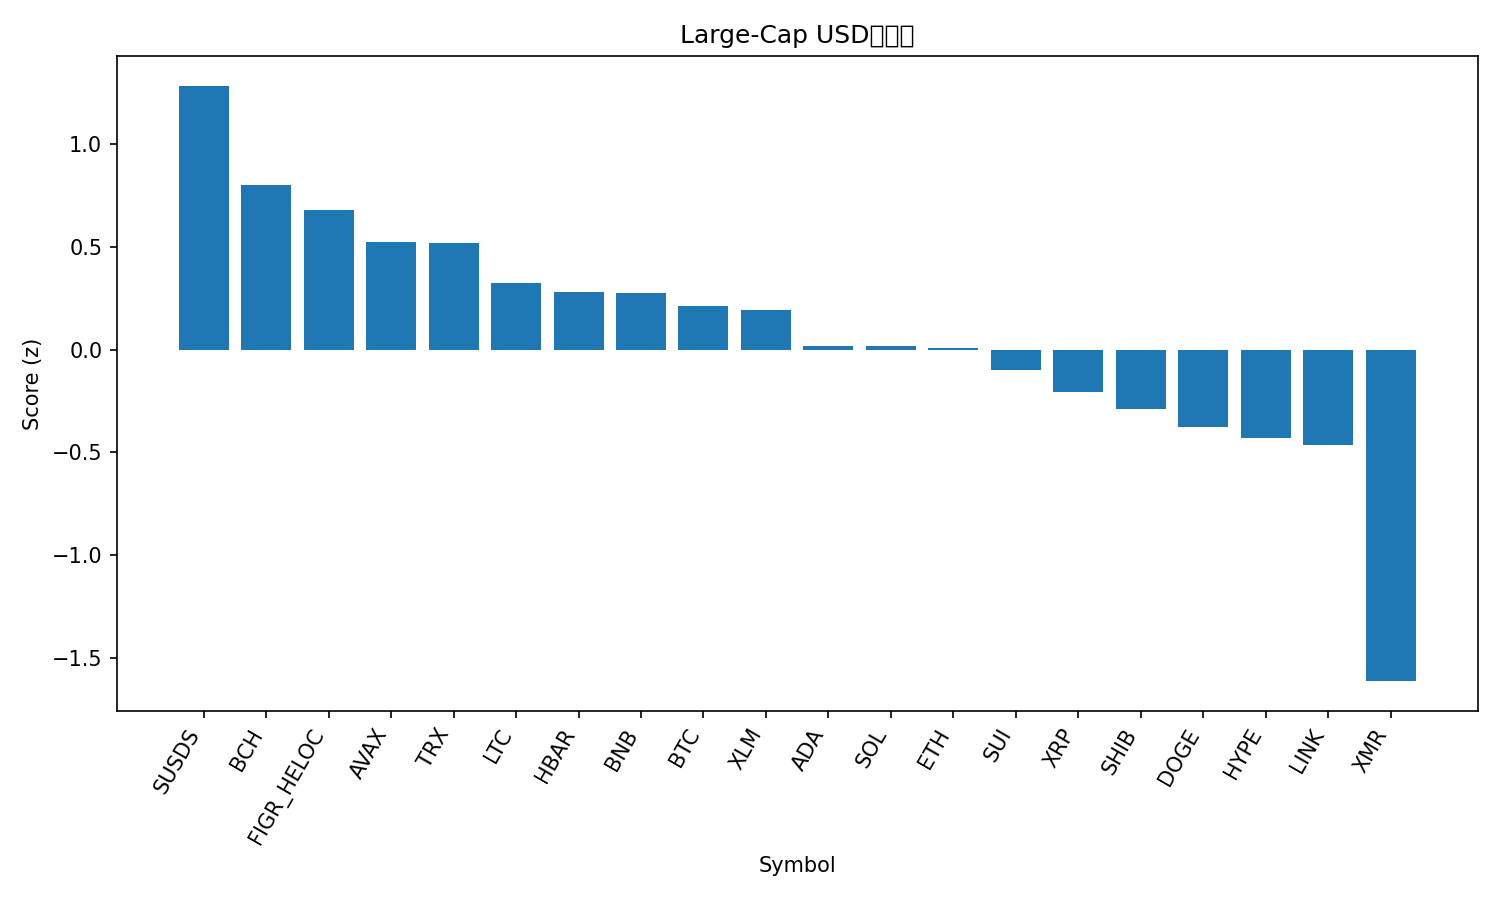

Data behind this chart, as committed beside it:
rank, name, symbol, price, pct_1h, pct_24h, pct_7d, pct_1h_vs_btc, pct_24h_vs_btc, pct_7d_vs_btc, market_cap_rank, market_cap, volume_usd, score
1, sUSDS, SUSDS, 1.083, 0.3189, 0.4924, -0.06676, 0.6152, 1.797, -2.276, 33, 4774065392, 41275297, 1.284
2, Bitcoin Cash, BCH, 580.1, -0.1393, -0.7651, 8.4, 0.157, 0.5399, 6.19, 14, 11588458266, 411360676, 0.8013
3, Figure Heloc, FIGR_HELOC, 1.036, 0.0, -0.3676, 0.401, 0.2963, 0.9374, -1.809, 11, 14818159590, 40833245, 0.6792
4, Avalanche, AVAX, 12.3, -0.3249, 0.8596, 0.9353, -0.02857, 2.165, -1.274, 32, 5279613622, 386704380, 0.5229
5, TRON, TRX, 0.284, -0.06207, -1.089, 1.973, 0.2343, 0.2157, -0.2366, 8, 26889426230, 539607690, 0.5168
6, Litecoin, LTC, 76.81, -0.06279, -1.367, -0.6588, 0.2336, -0.06179, -2.869, 29, 5887245447, 423290127, 0.3237
7, Hedera, HBAR, 0.1116, -0.1473, -0.8538, -1.393, 0.1491, 0.4512, -3.603, 34, 4769384424, 123417904, 0.2803
8, BNB, BNB, 852.7, -0.2309, -0.6031, -0.3247, 0.06543, 0.7019, -2.534, 4, 117477484193, 1232493307, 0.2752
9, Bitcoin, BTC, 87728, -0.2963, -1.305, 2.21, 0.0, 0.0, 0.0, 1, 1751642375675, 40316186790, 0.2107
10, Stellar, XLM, 0.218, -0.3968, -0.04951, 0.2602, -0.1005, 1.255, -1.95, 25, 7058243135, 136642191, 0.1918
11, Cardano, ADA, 0.3658, -0.325, -0.2607, -4.29, -0.02866, 1.044, -6.499, 12, 13397738126, 541207145, 0.01892
12, Solana, SOL, 125.0, -0.3316, -1.087, -0.7623, -0.0353, 0.2176, -2.972, 7, 70288598748, 3744825457, 0.01561
13, Ethereum, ETH, 2973, -0.3477, -1.794, 1.841, -0.05136, -0.489, -0.3686, 2, 358813183919, 20220961913, 0.005723
14, Sui, SUI, 1.43, -0.3448, -1.291, -1.661, -0.04849, 0.01378, -3.871, 31, 5360415150, 552670804, -0.1004
15, XRP, XRP, 1.88, -0.3881, -2.021, 0.4908, -0.09173, -0.716, -1.719, 5, 113982865875, 2587243776, -0.2053
16, Shiba Inu, SHIB, 7.16e-06, -0.1906, -1.662, -8.042, 0.1057, -0.3571, -10.25, 36, 4220026161, 102193954, -0.2876
17, Dogecoin, DOGE, 0.1312, -0.7576, -0.7619, 1.914, -0.4612, 0.5431, -0.2962, 10, 22027077912, 1023453954, -0.3771
18, Hyperliquid, HYPE, 24.27, -0.1734, -2.539, -7.604, 0.1229, -1.234, -9.813, 30, 5784023876, 233983631, -0.4316
19, Chainlink, LINK, 12.37, -0.5258, -1.589, -2.626, -0.2294, -0.2837, -4.835, 21, 8757198620, 500486821, -0.4638
20, Monero, XMR, 445.9, -0.9836, -6.568, 8.648, -0.6872, -5.263, 6.438, 22, 8226154750, 165592366, -1.614
21, Zcash, ZEC, 415.3, -0.8803, -6.712, 4.502, -0.5839, -5.407, 2.292, 26, 6834128633, 608625124, -1.708
